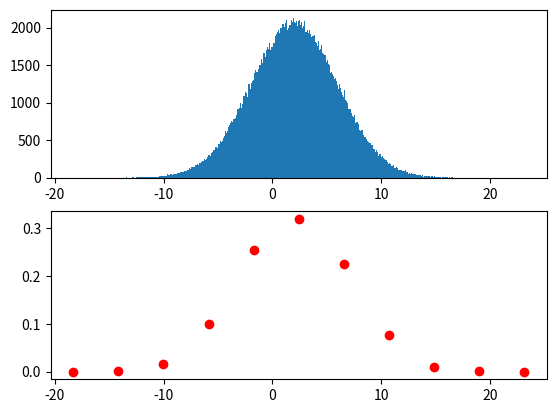

Write the Python code that produced this figure.
import numpy as np 
from matplotlib import pyplot as plt 
from numpy.random import normal
from time import time



def to_dirac(distribution, n_output, sorted = False):
    #Create the locations
    if n_output <= 1:
        return np.mean(distribution), len(distribution)
    

    # I make the choice to have dirac's impulsion at the end of the distribution. It could be a problem if the distribution is too wide
    # If I change it, I need to decide where I put my first impulsion (it could be a % of the number of element). I won't do it if not necessary
    if sorted:
        min_range = distribution[0]
        max_range = distribution[-1]
    else:
        min_range = np.min(distribution)
        max_range = np.max(distribution)

    gap_size = (max_range - min_range)/ (n_output - 1)

    x_dirac = [min_range + i * gap_size for i in range(n_output)]

    y_dirac = [0 for i in x_dirac]

    #Assign value to locations
    for elt in distribution:
        for e in range(len(x_dirac)-1):
            if elt > x_dirac[e] and elt < x_dirac[e+1]:
                low = x_dirac[e]
                high = x_dirac[e+1]
                
                y_dirac[e]   += (elt - x_dirac[e])/(x_dirac[e+1] - x_dirac[e]) 
                y_dirac[e+1] += (x_dirac[e+1] - elt)/(x_dirac[e+1] - x_dirac[e]) 
                break
        

    return x_dirac, y_dirac 
        


def divide_list(my_list, factor):
    if type(my_list) is list:
        return [elt/factor for elt in my_list]
    if type(my_list) is int or float:
        return my_list/factor




#To make my algorithm more efficient, i will start by ordering the distibutions. 

def verify_sim(distribution, projection, epsilon):
    #Iter in the distribution to see if it match the probability with the categorical projection
    #I do not consider the dirac's higher than the actual thresh. 
    #I know it's not perfect but I'm ok with the result and I accept this little difference because the idea behind is good enough
    size = len(distribution)
    loc, prob = projection


    index_categorical = 0
    count = 0
    count_categorical = 0


    #Iteration
    for index in range(size):
        count += 1.0 / size
        if distribution[index] > loc[index_categorical+1]:
            count_categorical += prob[index_categorical+1]
            index_categorical += 1
        
        if abs(count - count_categorical) > epsilon:
            return False
        
    return True




def find_best_dirac(epsilon, mu, var):
    #calculate dirac
    #Iter to see if the difference is under epsilon
    #if not, calculate dirac with one more m
    #repeat


    #generation of the distribution
    n_elt = 500000
    distr = [normal(mu,var) for i in range(n_elt)]
    distr.sort()

    #Finding the best m to project our distribution
    output_m = -1
    loc = []
    prob = []

    for m in range(2, 100):
        print("calculating with m = ", m)
        locations, probabilities = to_dirac(distr, m, sorted = True)
        probabilities = divide_list(probabilities, n_elt)

        if verify_sim(distr, (locations, probabilities), epsilon):
            output_m = m
            loc = locations
            prob = probabilities
            break

    
    return distr, (loc, prob)



distribution, (loc, prob) = find_best_dirac(0.2, 2, 4)

#Plot
fig, axs = plt.subplots(2)
axs[0].hist(distribution,bins=1000, zorder = 0)
axs[1].scatter(loc, prob, color = 'red')
plt.show()

